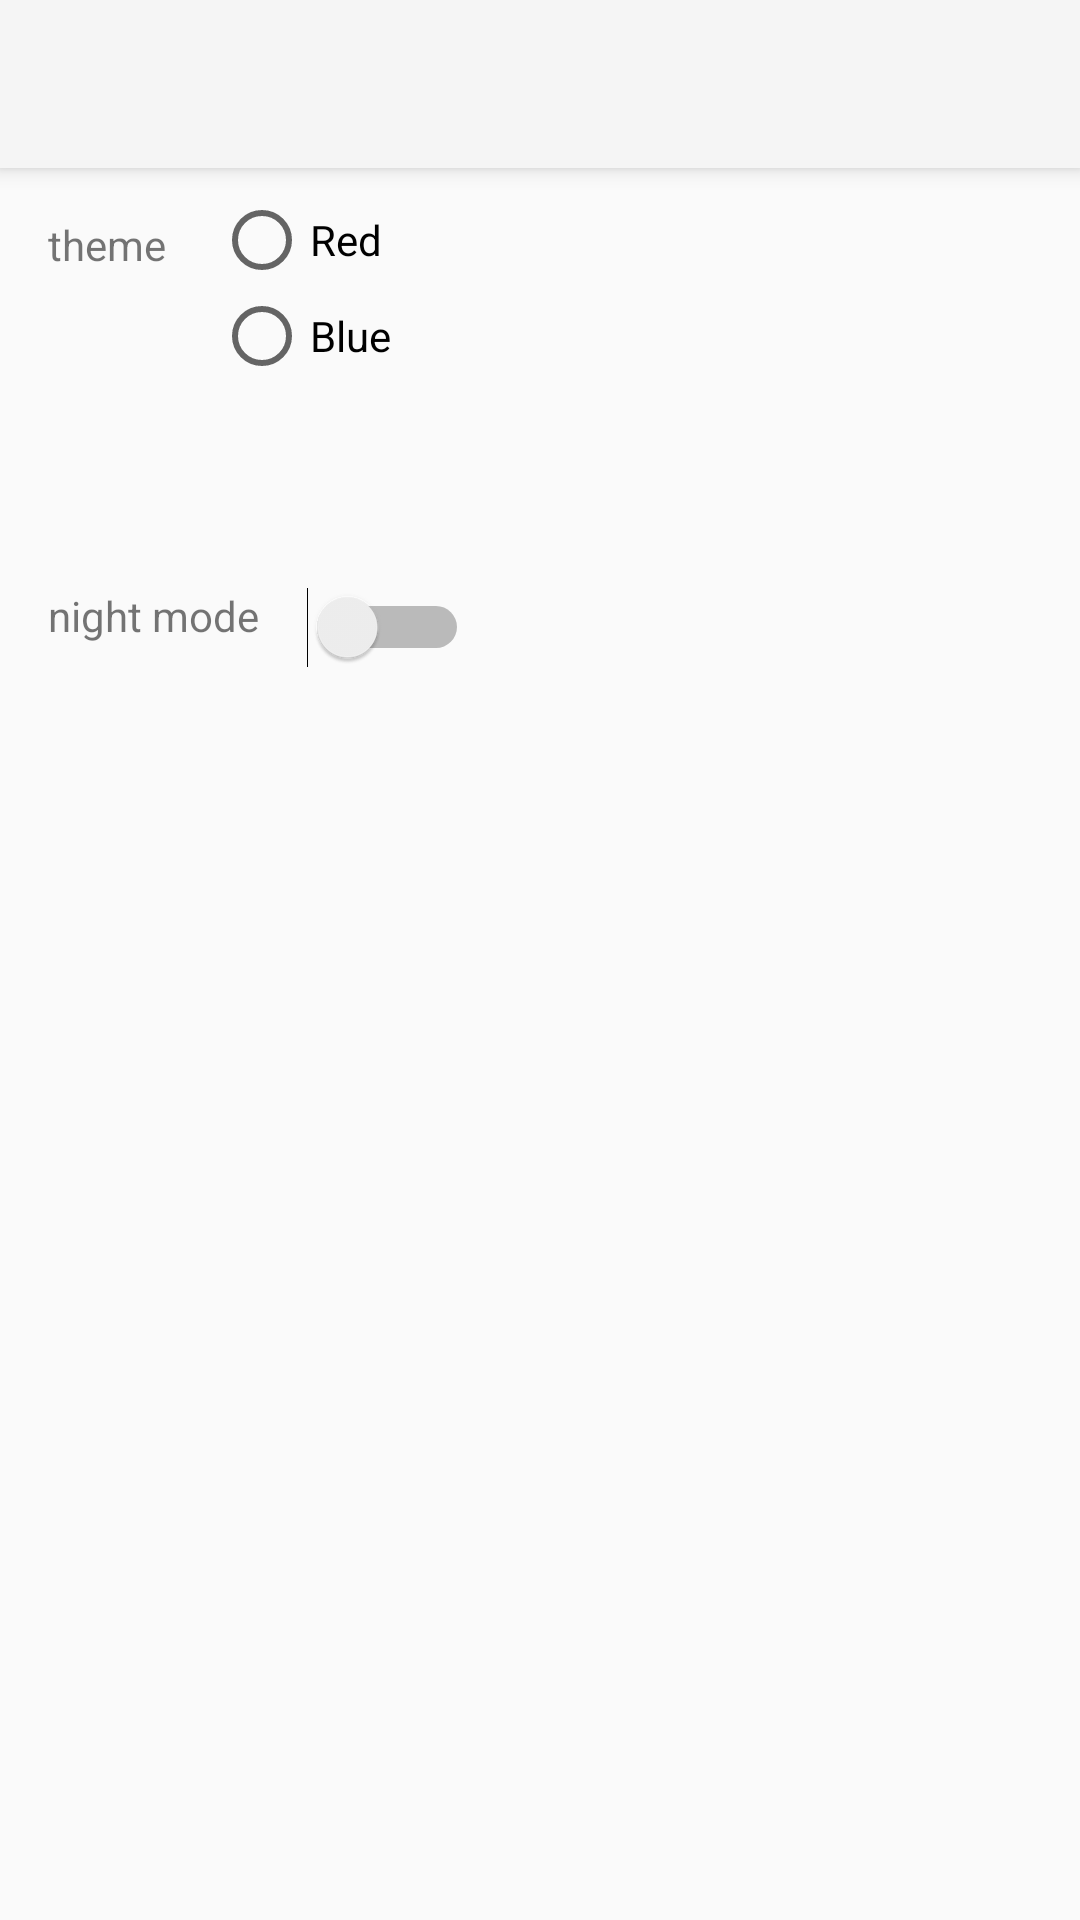

The Android layout XML behind this screen, and the referenced resources:
<!-- AndroidManifest.xml: activity theme AppTheme.NoActionBar -->
<!-- res/layout/activity_setting.xml -->
<?xml version="1.0" encoding="utf-8"?>
<androidx.coordinatorlayout.widget.CoordinatorLayout xmlns:android="http://schemas.android.com/apk/res/android"
    xmlns:app="http://schemas.android.com/apk/res-auto"
    xmlns:tools="http://schemas.android.com/tools"
    android:layout_width="match_parent"
    android:layout_height="match_parent"
    tools:context="ir.rainyday.theme_example.ir.example.mostafa_taghipour.theme.SettingActivity">

    <com.google.android.material.appbar.AppBarLayout
        android:layout_width="match_parent"
        android:layout_height="wrap_content"
        android:theme="@style/AppTheme.AppBarOverlay">

        <androidx.appcompat.widget.Toolbar
            android:id="@+id/toolbar"
            android:layout_width="match_parent"
            android:layout_height="?attr/actionBarSize"
            android:background="?attr/colorPrimary"
            app:popupTheme="@style/AppTheme.PopupOverlay" />

    </com.google.android.material.appbar.AppBarLayout>

    <include layout="@layout/content_setting" />



</androidx.coordinatorlayout.widget.CoordinatorLayout>
<!-- res/layout/content_setting.xml (included above) -->
<?xml version="1.0" encoding="utf-8"?>
<android.support.constraint.ConstraintLayout xmlns:android="http://schemas.android.com/apk/res/android"
    xmlns:app="http://schemas.android.com/apk/res-auto"
    xmlns:tools="http://schemas.android.com/tools"
    android:layout_width="match_parent"
    android:layout_height="match_parent"
    app:layout_behavior="@string/appbar_scrolling_view_behavior"
    tools:context="ir.rainyday.theme_example.ir.example.mostafa_taghipour.theme.SettingActivity"
    tools:showIn="@layout/activity_setting">

    <RadioGroup
        android:id="@+id/radioGroup"
        android:layout_width="wrap_content"
        android:orientation="vertical"
        android:layout_height="wrap_content"
        app:layout_constraintStart_toEndOf="@+id/textView"
        android:layout_marginStart="16dp"
        app:layout_constraintTop_toTopOf="parent"
        android:layout_marginTop="8dp">

        <RadioButton
            android:id="@+id/radioRed"
            android:layout_width="wrap_content"
            android:layout_height="wrap_content"
            android:text="Red"
            tools:layout_editor_absoluteX="75dp"
            tools:layout_editor_absoluteY="84dp" />

        <RadioButton
            android:id="@+id/radioBlue"
            android:layout_width="wrap_content"
            android:layout_height="wrap_content"
            android:text="Blue"
            tools:layout_editor_absoluteX="195dp"
            tools:layout_editor_absoluteY="84dp" />
    </RadioGroup>

    <TextView
        android:id="@+id/textView"
        android:layout_width="wrap_content"
        android:layout_height="wrap_content"
        android:layout_marginStart="16dp"
        android:layout_marginTop="16dp"
        android:text="theme"
        app:layout_constraintStart_toStartOf="parent"
        app:layout_constraintTop_toTopOf="parent" />

    <Switch
        android:id="@+id/switch1"
        android:layout_width="wrap_content"
        android:layout_height="wrap_content"
        app:layout_constraintStart_toEndOf="@+id/textView2"
        android:layout_marginStart="16dp"
        app:layout_constraintTop_toTopOf="@+id/textView2"
        android:layout_marginTop="0dp" />

    <TextView
        android:id="@+id/textView2"
        android:layout_width="wrap_content"
        android:layout_height="wrap_content"
        android:text="night mode"
        app:layout_constraintStart_toStartOf="parent"
        android:layout_marginStart="16dp"
        app:layout_constraintTop_toTopOf="parent"
        android:layout_marginTop="8dp"
        app:layout_constraintBottom_toBottomOf="parent"
        android:layout_marginBottom="8dp"
        app:layout_constraintVertical_bias="0.24000001" />

</android.support.constraint.ConstraintLayout>
<!-- resources referenced by this layout -->
<resources>
  <style name="AppTheme.AppBarOverlay" parent="ThemeOverlay.AppCompat.Dark.ActionBar">
          
          
      </style>
  <style name="AppTheme.PopupOverlay" parent="ThemeOverlay.AppCompat.Light" />
  <style name="AppTheme.NoActionBar">
          <item name="windowActionBar">false</item>
          <item name="windowNoTitle">true</item>
          
          
          
          
      </style>
</resources>
